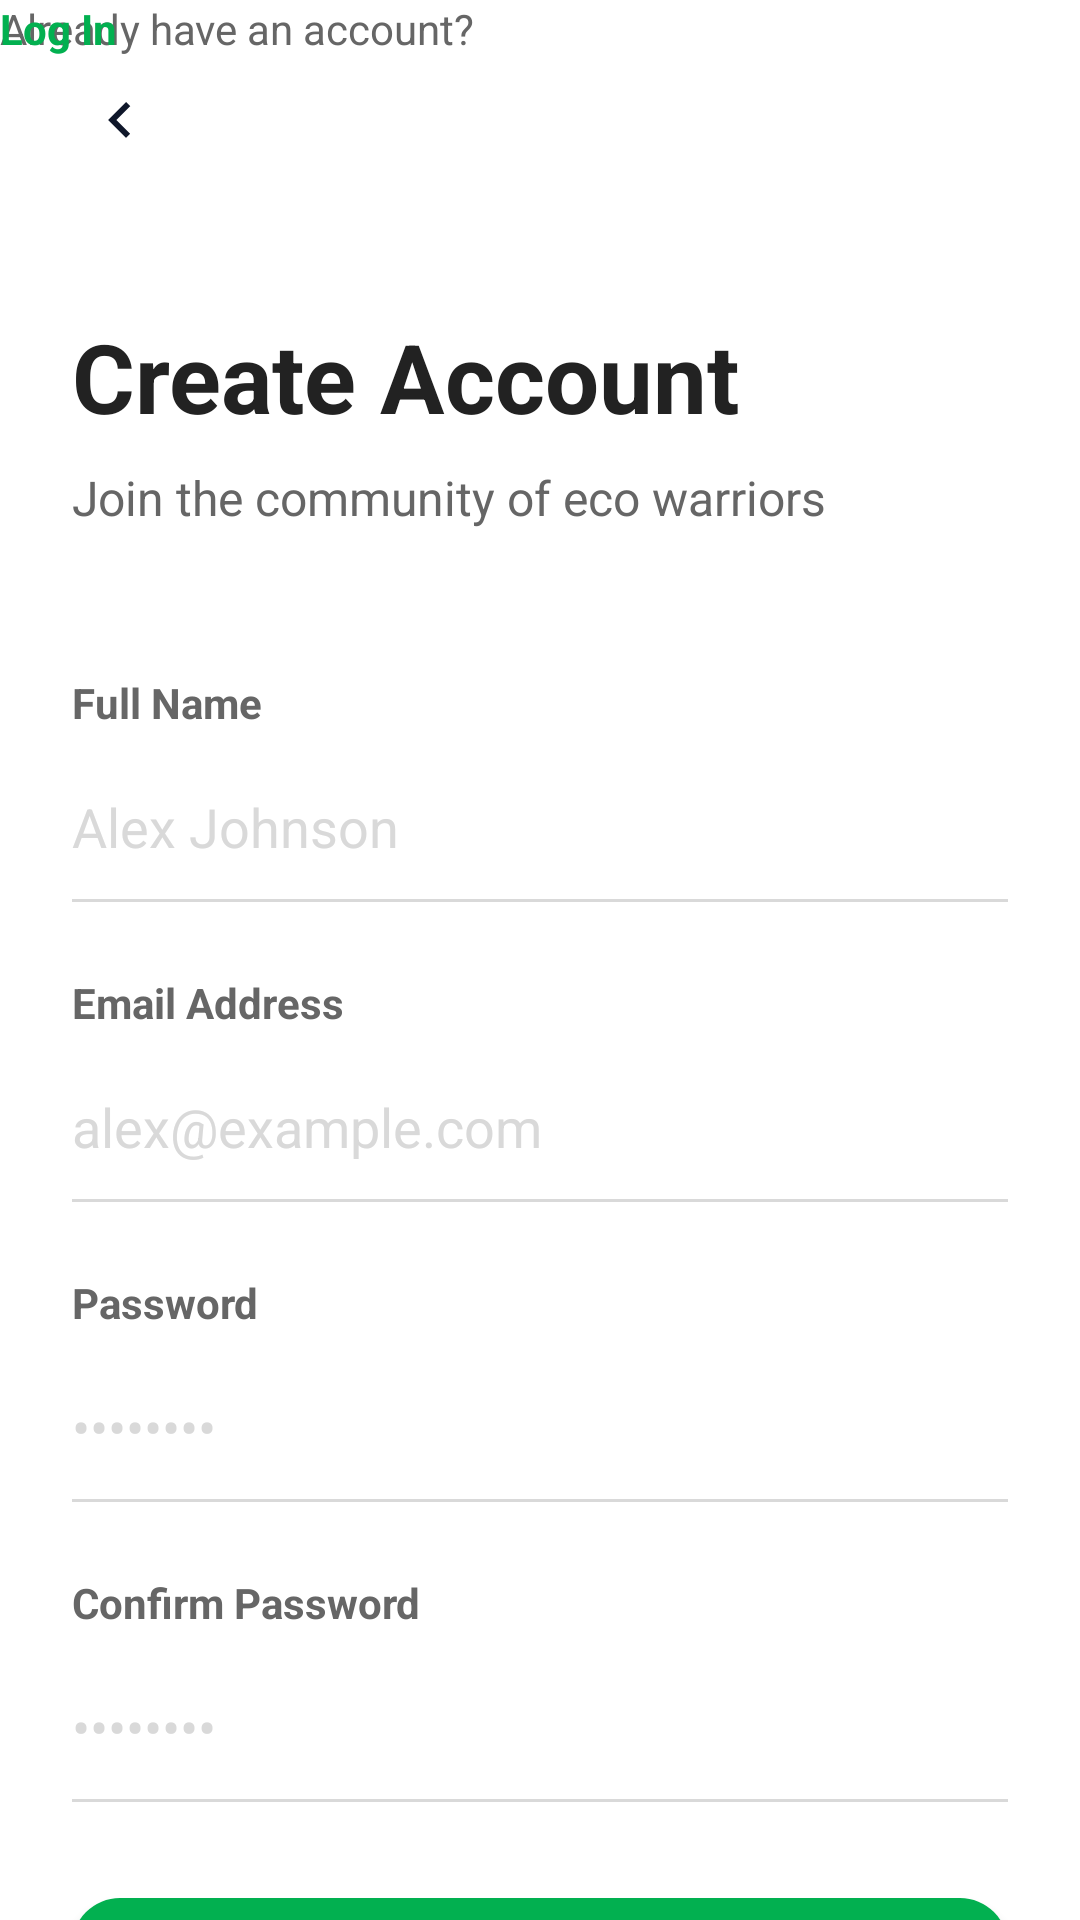

Produce the Android XML layout that renders to this screen, including the resource entries it uses.
<!-- AndroidManifest.xml: application theme Theme.ECOGO -->
<!-- res/layout/activity_register.xml -->
<?xml version="1.0" encoding="utf-8"?>
<androidx.constraintlayout.widget.ConstraintLayout xmlns:android="http://schemas.android.com/apk/res/android"
    xmlns:app="http://schemas.android.com/apk/res-auto"
    xmlns:tools="http://schemas.android.com/tools"
    android:id="@+id/main"
    android:layout_width="match_parent"
    android:layout_height="match_parent"
    android:background="@color/white"
    tools:context=".RegisterActivity">

    <ImageButton
        android:id="@+id/btnBack"
        android:layout_width="48dp"
        android:layout_height="48dp"
        android:layout_marginStart="16dp"
        android:layout_marginTop="16dp"
        android:background="?attr/selectableItemBackgroundBorderless"
        android:contentDescription="@string/skip"
        android:src="@drawable/ic_back"
        app:layout_constraintStart_toStartOf="parent"
        app:layout_constraintTop_toTopOf="parent" />

    <TextView
        android:id="@+id/tvCreateAccount"
        android:layout_width="wrap_content"
        android:layout_height="wrap_content"
        android:layout_marginStart="24dp"
        android:layout_marginTop="40dp"
        android:text="@string/create_account"
        android:textColor="@color/text_dark"
        android:textSize="32sp"
        android:textStyle="bold"
        app:layout_constraintStart_toStartOf="parent"
        app:layout_constraintTop_toBottomOf="@+id/btnBack" />

    <TextView
        android:id="@+id/tvSubtitle"
        android:layout_width="wrap_content"
        android:layout_height="wrap_content"
        android:layout_marginStart="24dp"
        android:layout_marginTop="8dp"
        android:text="@string/join_community"
        android:textColor="@color/text_grey"
        android:textSize="16sp"
        app:layout_constraintStart_toStartOf="parent"
        app:layout_constraintTop_toBottomOf="@+id/tvCreateAccount" />

    <TextView
        android:id="@+id/labelFullName"
        android:layout_width="wrap_content"
        android:layout_height="wrap_content"
        android:layout_marginStart="24dp"
        android:layout_marginTop="48dp"
        android:text="@string/full_name"
        android:textColor="@color/text_grey"
        android:textSize="14sp"
        android:textStyle="bold"
        app:layout_constraintStart_toStartOf="parent"
        app:layout_constraintTop_toBottomOf="@+id/tvSubtitle" />

    <EditText
        android:id="@+id/etFullName"
        android:layout_width="0dp"
        android:layout_height="48dp"
        android:layout_marginHorizontal="24dp"
        android:layout_marginTop="8dp"
        android:background="@null"
        android:hint="@string/full_name_hint"
        android:inputType="textPersonName"
        android:textColor="@color/text_dark"
        android:textColorHint="@color/dot_inactive"
        app:layout_constraintEnd_toEndOf="parent"
        app:layout_constraintStart_toStartOf="parent"
        app:layout_constraintTop_toBottomOf="@+id/labelFullName" />

    <View
        android:id="@+id/dividerFullName"
        android:layout_width="0dp"
        android:layout_height="1dp"
        android:layout_marginHorizontal="24dp"
        android:background="@color/dot_inactive"
        app:layout_constraintEnd_toEndOf="parent"
        app:layout_constraintStart_toStartOf="parent"
        app:layout_constraintTop_toBottomOf="@+id/etFullName" />

    <TextView
        android:id="@+id/labelEmail"
        android:layout_width="wrap_content"
        android:layout_height="wrap_content"
        android:layout_marginStart="24dp"
        android:layout_marginTop="24dp"
        android:text="@string/email_address"
        android:textColor="@color/text_grey"
        android:textSize="14sp"
        android:textStyle="bold"
        app:layout_constraintStart_toStartOf="parent"
        app:layout_constraintTop_toBottomOf="@+id/dividerFullName" />

    <EditText
        android:id="@+id/etEmail"
        android:layout_width="0dp"
        android:layout_height="48dp"
        android:layout_marginHorizontal="24dp"
        android:layout_marginTop="8dp"
        android:background="@null"
        android:hint="@string/email_hint"
        android:inputType="textEmailAddress"
        android:textColor="@color/text_dark"
        android:textColorHint="@color/dot_inactive"
        app:layout_constraintEnd_toEndOf="parent"
        app:layout_constraintStart_toStartOf="parent"
        app:layout_constraintTop_toBottomOf="@+id/labelEmail" />

    <View
        android:id="@+id/dividerEmail"
        android:layout_width="0dp"
        android:layout_height="1dp"
        android:layout_marginHorizontal="24dp"
        android:background="@color/dot_inactive"
        app:layout_constraintEnd_toEndOf="parent"
        app:layout_constraintStart_toStartOf="parent"
        app:layout_constraintTop_toBottomOf="@+id/etEmail" />

    <TextView
        android:id="@+id/labelPassword"
        android:layout_width="wrap_content"
        android:layout_height="wrap_content"
        android:layout_marginStart="24dp"
        android:layout_marginTop="24dp"
        android:text="@string/password"
        android:textColor="@color/text_grey"
        android:textSize="14sp"
        android:textStyle="bold"
        app:layout_constraintStart_toStartOf="parent"
        app:layout_constraintTop_toBottomOf="@+id/dividerEmail" />

    <EditText
        android:id="@+id/etPassword"
        android:layout_width="0dp"
        android:layout_height="48dp"
        android:layout_marginHorizontal="24dp"
        android:layout_marginTop="8dp"
        android:background="@null"
        android:hint="@string/password_hint"
        android:inputType="textPassword"
        android:textColor="@color/text_dark"
        android:textColorHint="@color/dot_inactive"
        app:layout_constraintEnd_toEndOf="parent"
        app:layout_constraintStart_toStartOf="parent"
        app:layout_constraintTop_toBottomOf="@+id/labelPassword" />

    <View
        android:id="@+id/dividerPassword"
        android:layout_width="0dp"
        android:layout_height="1dp"
        android:layout_marginHorizontal="24dp"
        android:background="@color/dot_inactive"
        app:layout_constraintEnd_toEndOf="parent"
        app:layout_constraintStart_toStartOf="parent"
        app:layout_constraintTop_toBottomOf="@+id/etPassword" />

    <TextView
        android:id="@+id/labelConfirmPassword"
        android:layout_width="wrap_content"
        android:layout_height="wrap_content"
        android:layout_marginStart="24dp"
        android:layout_marginTop="24dp"
        android:text="@string/confirm_password"
        android:textColor="@color/text_grey"
        android:textSize="14sp"
        android:textStyle="bold"
        app:layout_constraintStart_toStartOf="parent"
        app:layout_constraintTop_toBottomOf="@+id/dividerPassword" />

    <EditText
        android:id="@+id/etConfirmPassword"
        android:layout_width="0dp"
        android:layout_height="48dp"
        android:layout_marginHorizontal="24dp"
        android:layout_marginTop="8dp"
        android:background="@null"
        android:hint="@string/password_hint"
        android:inputType="textPassword"
        android:textColor="@color/text_dark"
        android:textColorHint="@color/dot_inactive"
        app:layout_constraintEnd_toEndOf="parent"
        app:layout_constraintStart_toStartOf="parent"
        app:layout_constraintTop_toBottomOf="@+id/labelConfirmPassword" />

    <View
        android:id="@+id/dividerConfirmPassword"
        android:layout_width="0dp"
        android:layout_height="1dp"
        android:layout_marginHorizontal="24dp"
        android:background="@color/dot_inactive"
        app:layout_constraintEnd_toEndOf="parent"
        app:layout_constraintStart_toStartOf="parent"
        app:layout_constraintTop_toBottomOf="@+id/etConfirmPassword" />

    <androidx.appcompat.widget.AppCompatButton
        android:id="@+id/btnCreateAccount"
        android:layout_width="0dp"
        android:layout_height="56dp"
        android:layout_marginHorizontal="24dp"
        android:layout_marginTop="32dp"
        android:background="@drawable/onboarding_button_background"
        android:text="@string/create_account"
        android:textAllCaps="false"
        android:textColor="@color/white"
        android:textSize="16sp"
        android:textStyle="bold"
        app:layout_constraintEnd_toEndOf="parent"
        app:layout_constraintStart_toStartOf="parent"
        app:layout_constraintTop_toBottomOf="@+id/dividerConfirmPassword" />

    <LinearLayout
        android:layout_width="wrap_content"
        android:layout_height="wrap_content"
        android:layout_marginBottom="32dp"
        android:orientation="horizontal"
        app:layout_constraintBottom_toBottomOf="parent"
        app:layout_constraintEnd_toEndOf="parent"
        app:layout_constraintStart_toStartOf="parent">

    </LinearLayout>

    <TextView
        android:layout_width="wrap_content"
        android:layout_height="wrap_content"
        android:text="@string/already_have_account"
        android:textColor="@color/text_grey"
        android:textSize="14sp"
        tools:layout_editor_absoluteX="85dp"
        tools:layout_editor_absoluteY="705dp" />

    <TextView
        android:id="@+id/tvLogIn"
        android:layout_width="wrap_content"
        android:layout_height="wrap_content"
        android:text="@string/log_in"
        android:textColor="@color/leaf_green"
        android:textSize="14sp"
        android:textStyle="bold"
        tools:layout_editor_absoluteX="263dp"
        tools:layout_editor_absoluteY="703dp" />

</androidx.constraintlayout.widget.ConstraintLayout>
<!-- resources referenced by this layout -->
<resources>
  <color name="dot_inactive">#D9D9D9</color>
  <color name="leaf_green">#02B050</color>
  <color name="text_dark">#222222</color>
  <color name="text_grey">#666666</color>
  <color name="white">#FFFFFFFF</color>
  <!-- drawable ic_back (drawable) -->
  <vector xmlns:android="http://schemas.android.com/apk/res/android"
      android:width="24dp"
      android:height="24dp"
      android:viewportWidth="24"
      android:viewportHeight="24">
      <path
          android:fillColor="#0F172A"
          android:pathData="M15.41,7.41L14,6L8,12L14,18L15.41,16.59L10.83,12L15.41,7.41Z" />
  </vector>
  <!-- drawable onboarding_button_background (drawable) -->
  <?xml version="1.0" encoding="utf-8"?>
  <shape xmlns:android="http://schemas.android.com/apk/res/android">
      <solid android:color="@color/button_green" />
      <corners android:radius="16dp" />
  </shape>
  <string name="already_have_account">Already have an account?</string>
  <string name="confirm_password">Confirm Password</string>
  <string name="create_account">Create Account</string>
  <string name="email_address">Email Address</string>
  <string name="email_hint">alex@example.com</string>
  <string name="full_name">Full Name</string>
  <string name="full_name_hint">Alex Johnson</string>
  <string name="join_community">Join the community of eco warriors</string>
  <string name="log_in">Log In</string>
  <string name="password">Password</string>
  <string name="password_hint">••••••••</string>
  <string name="skip">Skip</string>
  <style name="Theme.ECOGO" parent="Base.Theme.ECOGO" />
  <color name="button_green">#02B050</color>
  <style name="Base.Theme.ECOGO" parent="Theme.Material3.DayNight.NoActionBar">
          
          
      </style>
</resources>
